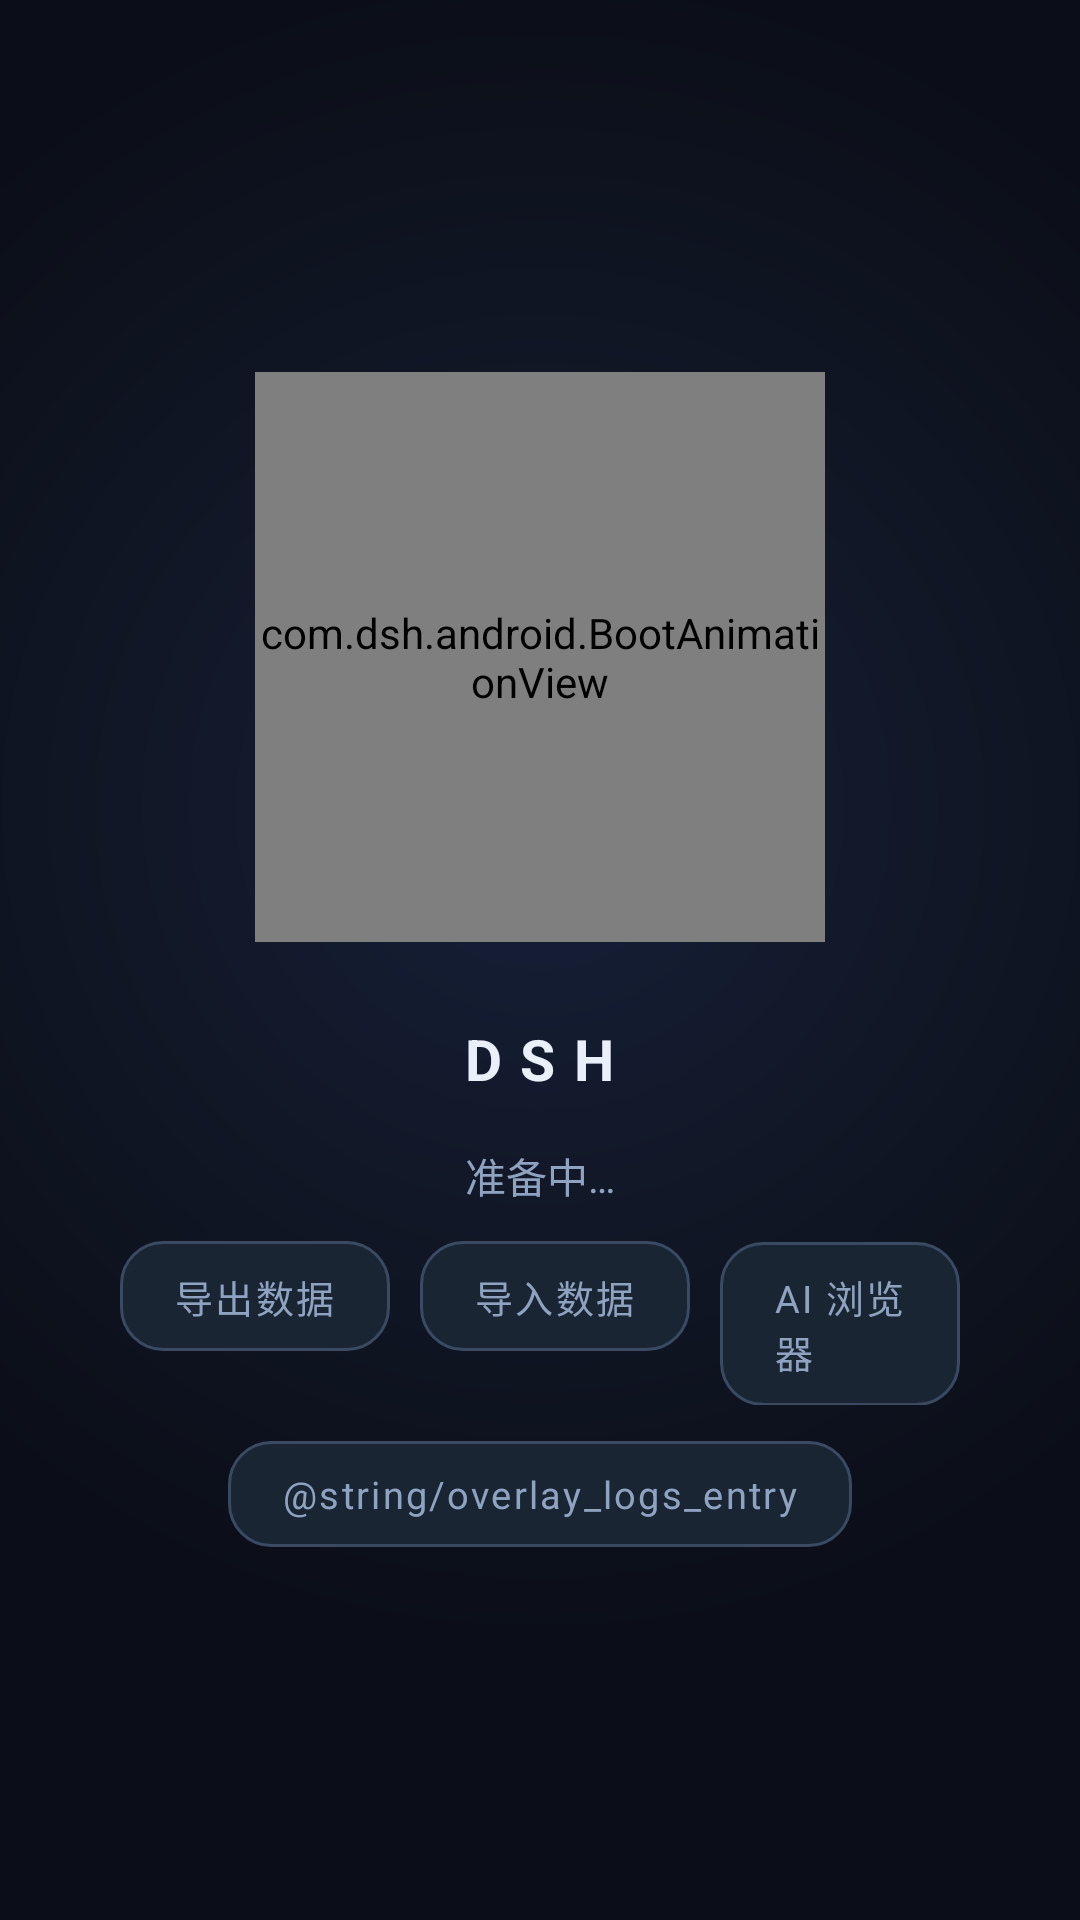

Layout XML and referenced resources for this Android screen:
<!-- AndroidManifest.xml: application theme Theme.DSH -->
<!-- res/layout/activity_main.xml -->
<?xml version="1.0" encoding="utf-8"?>
<FrameLayout xmlns:android="http://schemas.android.com/apk/res/android"
    android:layout_width="match_parent"
    android:layout_height="match_parent"
    android:background="#0F1115">

    <FrameLayout
        android:id="@+id/webContainer"
        android:layout_width="match_parent"
        android:layout_height="match_parent" />

    <FrameLayout
        android:id="@+id/overlay"
        android:layout_width="match_parent"
        android:layout_height="match_parent"
        android:background="@drawable/boot_background"
        android:clickable="true"
        android:focusable="true">

        <LinearLayout
            android:layout_width="match_parent"
            android:layout_height="wrap_content"
            android:layout_gravity="center"
            android:gravity="center_horizontal"
            android:orientation="vertical"
            android:paddingStart="40dp"
            android:paddingEnd="40dp">

            
            <com.dsh.android.BootAnimationView
                android:id="@+id/bootAnim"
                android:layout_width="190dp"
                android:layout_height="190dp" />

            
            <TextView
                android:id="@+id/overlayTitle"
                android:layout_width="wrap_content"
                android:layout_height="wrap_content"
                android:layout_marginTop="26dp"
                android:letterSpacing="0.32"
                android:text="@string/app_name"
                android:textColor="#EAF0FA"
                android:textSize="19sp"
                android:textStyle="bold" />

            
            <TextView
                android:id="@+id/overlayText"
                android:layout_width="wrap_content"
                android:layout_height="wrap_content"
                android:layout_marginTop="16dp"
                android:gravity="center"
                android:lineSpacingExtra="3dp"
                android:text="准备中…"
                android:textColor="#8FA3C0"
                android:textSize="13.5sp" />

            
            <TextView
                android:id="@+id/overlayHint"
                android:layout_width="wrap_content"
                android:layout_height="wrap_content"
                android:layout_marginTop="7dp"
                android:gravity="center"
                android:lineSpacingExtra="3dp"
                android:textColor="#5A6B85"
                android:textSize="11.5sp"
                android:visibility="gone" />

            
            <TextView
                android:id="@+id/overlaySafeMode"
                android:layout_width="wrap_content"
                android:layout_height="wrap_content"
                android:layout_marginTop="22dp"
                android:background="@drawable/overlay_button_bg"
                android:clickable="true"
                android:focusable="true"
                android:letterSpacing="0.06"
                android:paddingStart="20dp"
                android:paddingTop="10dp"
                android:paddingEnd="20dp"
                android:paddingBottom="10dp"
                android:text="@string/safe_mode_entry"
                android:textColor="#DCE6F5"
                android:textSize="13sp"
                android:visibility="gone" />

            
            
            <LinearLayout
                android:layout_width="wrap_content"
                android:layout_height="wrap_content"
                android:layout_marginTop="12dp"
                android:orientation="horizontal">

                <TextView
                    android:id="@+id/overlayExport"
                    android:layout_width="wrap_content"
                    android:layout_height="wrap_content"
                    android:background="@drawable/log_chip_bg"
                    android:clickable="true"
                    android:focusable="true"
                    android:letterSpacing="0.06"
                    android:paddingStart="18dp"
                    android:paddingTop="9dp"
                    android:paddingEnd="18dp"
                    android:paddingBottom="9dp"
                    android:text="@string/overlay_export_entry"
                    android:textColor="#8FA3C0"
                    android:textSize="12.5sp" />

                <TextView
                    android:id="@+id/overlayImport"
                    android:layout_width="wrap_content"
                    android:layout_height="wrap_content"
                    android:layout_marginStart="10dp"
                    android:background="@drawable/log_chip_bg"
                    android:clickable="true"
                    android:focusable="true"
                    android:letterSpacing="0.06"
                    android:paddingStart="18dp"
                    android:paddingTop="9dp"
                    android:paddingEnd="18dp"
                    android:paddingBottom="9dp"
                    android:text="@string/overlay_import_entry"
                    android:textColor="#8FA3C0"
                    android:textSize="12.5sp" />

                <TextView
                    android:id="@+id/overlayBrowser"
                    android:layout_width="wrap_content"
                    android:layout_height="wrap_content"
                    android:layout_marginStart="10dp"
                    android:background="@drawable/log_chip_bg"
                    android:clickable="true"
                    android:focusable="true"
                    android:letterSpacing="0.06"
                    android:paddingStart="18dp"
                    android:paddingTop="9dp"
                    android:paddingEnd="18dp"
                    android:paddingBottom="9dp"
                    android:text="@string/overlay_browser_entry"
                    android:textColor="#8FA3C0"
                    android:textSize="12.5sp" />
            </LinearLayout>

            <TextView
                android:id="@+id/overlayLogs"
                android:layout_width="wrap_content"
                android:layout_height="wrap_content"
                android:layout_marginTop="12dp"
                android:background="@drawable/log_chip_bg"
                android:clickable="true"
                android:focusable="true"
                android:letterSpacing="0.06"
                android:paddingStart="18dp"
                android:paddingTop="9dp"
                android:paddingEnd="18dp"
                android:paddingBottom="9dp"
                android:text="@string/overlay_logs_entry"
                android:textColor="#8FA3C0"
                android:textSize="12.5sp" />
        </LinearLayout>
    </FrameLayout>

    
    <LinearLayout
        android:id="@+id/rescueBanner"
        android:layout_width="match_parent"
        android:layout_height="wrap_content"
        android:layout_gravity="top"
        android:background="#F2B45318"
        android:orientation="vertical"
        android:paddingStart="14dp"
        android:paddingTop="9dp"
        android:paddingEnd="14dp"
        android:paddingBottom="9dp"
        android:visibility="gone">

        <TextView
            android:id="@+id/rescueBannerText"
            android:layout_width="match_parent"
            android:layout_height="wrap_content"
            android:lineSpacingExtra="2dp"
            android:textColor="#FFE7C2"
            android:textSize="12.5sp" />

        <LinearLayout
            android:layout_width="match_parent"
            android:layout_height="wrap_content"
            android:layout_marginTop="7dp"
            android:orientation="horizontal">

            
            <TextView
                android:id="@+id/rescueBannerExit"
                android:layout_width="wrap_content"
                android:layout_height="wrap_content"
                android:background="@drawable/log_chip_bg"
                android:clickable="true"
                android:focusable="true"
                android:paddingStart="14dp"
                android:paddingTop="7dp"
                android:paddingEnd="14dp"
                android:paddingBottom="7dp"
                android:text="@string/rescue_banner_exit"
                android:textColor="#FFE7C2"
                android:textSize="12sp" />

            <TextView
                android:id="@+id/rescueBannerDetail"
                android:layout_width="wrap_content"
                android:layout_height="wrap_content"
                android:layout_marginStart="9dp"
                android:background="@drawable/log_chip_bg"
                android:clickable="true"
                android:focusable="true"
                android:paddingStart="14dp"
                android:paddingTop="7dp"
                android:paddingEnd="14dp"
                android:paddingBottom="7dp"
                android:text="@string/rescue_banner_detail"
                android:textColor="#8FA3C0"
                android:textSize="12sp" />
        </LinearLayout>
    </LinearLayout>
</FrameLayout>
<!-- resources referenced by this layout -->
<resources>
  <!-- drawable boot_background (drawable) -->
  <?xml version="1.0" encoding="utf-8"?>
  <layer-list xmlns:android="http://schemas.android.com/apk/res/android">
      <item>
          <shape android:shape="rectangle">
              <gradient
                  android:type="radial"
                  android:centerX="0.5"
                  android:centerY="0.42"
                  android:gradientRadius="78%p"
                  android:startColor="#16203A"
                  android:centerColor="#111726"
                  android:endColor="#0B0E18" />
          </shape>
      </item>
  </layer-list>
  <!-- drawable log_chip_bg (drawable) -->
  <?xml version="1.0" encoding="utf-8"?>
  <shape xmlns:android="http://schemas.android.com/apk/res/android"
      android:shape="rectangle">
      <solid android:color="#1A2534" />
      <stroke
          android:width="1dp"
          android:color="#3A4A63" />
      <corners android:radius="14dp" />
  </shape>
  <!-- drawable overlay_button_bg (drawable) -->
  <?xml version="1.0" encoding="utf-8"?>
  <shape xmlns:android="http://schemas.android.com/apk/res/android"
      android:shape="rectangle">
      <solid android:color="#1A2534" />
      <stroke
          android:width="1dp"
          android:color="#3A4A63" />
      <corners android:radius="10dp" />
  </shape>
  <string name="app_name">DSH</string>
  <string name="overlay_browser_entry">AI 浏览器</string>
  <string name="overlay_export_entry">导出数据</string>
  <string name="overlay_import_entry">导入数据</string>
  <string name="rescue_banner_detail">上次为什么失败</string>
  <string name="rescue_banner_exit">退出并重试</string>
  <string name="safe_mode_entry">进入安全模式（不改动会话与凭据）</string>
  <style name="Theme.DSH" parent="Theme.Material3.DayNight.NoActionBar">
          <item name="android:statusBarColor">#0F1115</item>
          <item name="android:navigationBarColor">#0F1115</item>
          <item name="android:windowBackground">#0F1115</item>
      </style>
</resources>
